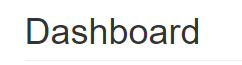
Task: UiPath REFramework Template
Workflow: System1_NavigateTo_UploadYearlyReport

Step 1: Attach Browser - Dashboard in window 'ACME System 1 - Dashboard' (chrome.exe)

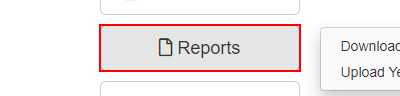
Step 2: click on the button 'Reports'

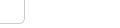
Step 3: click on the link 'Upload Yearly Report'
